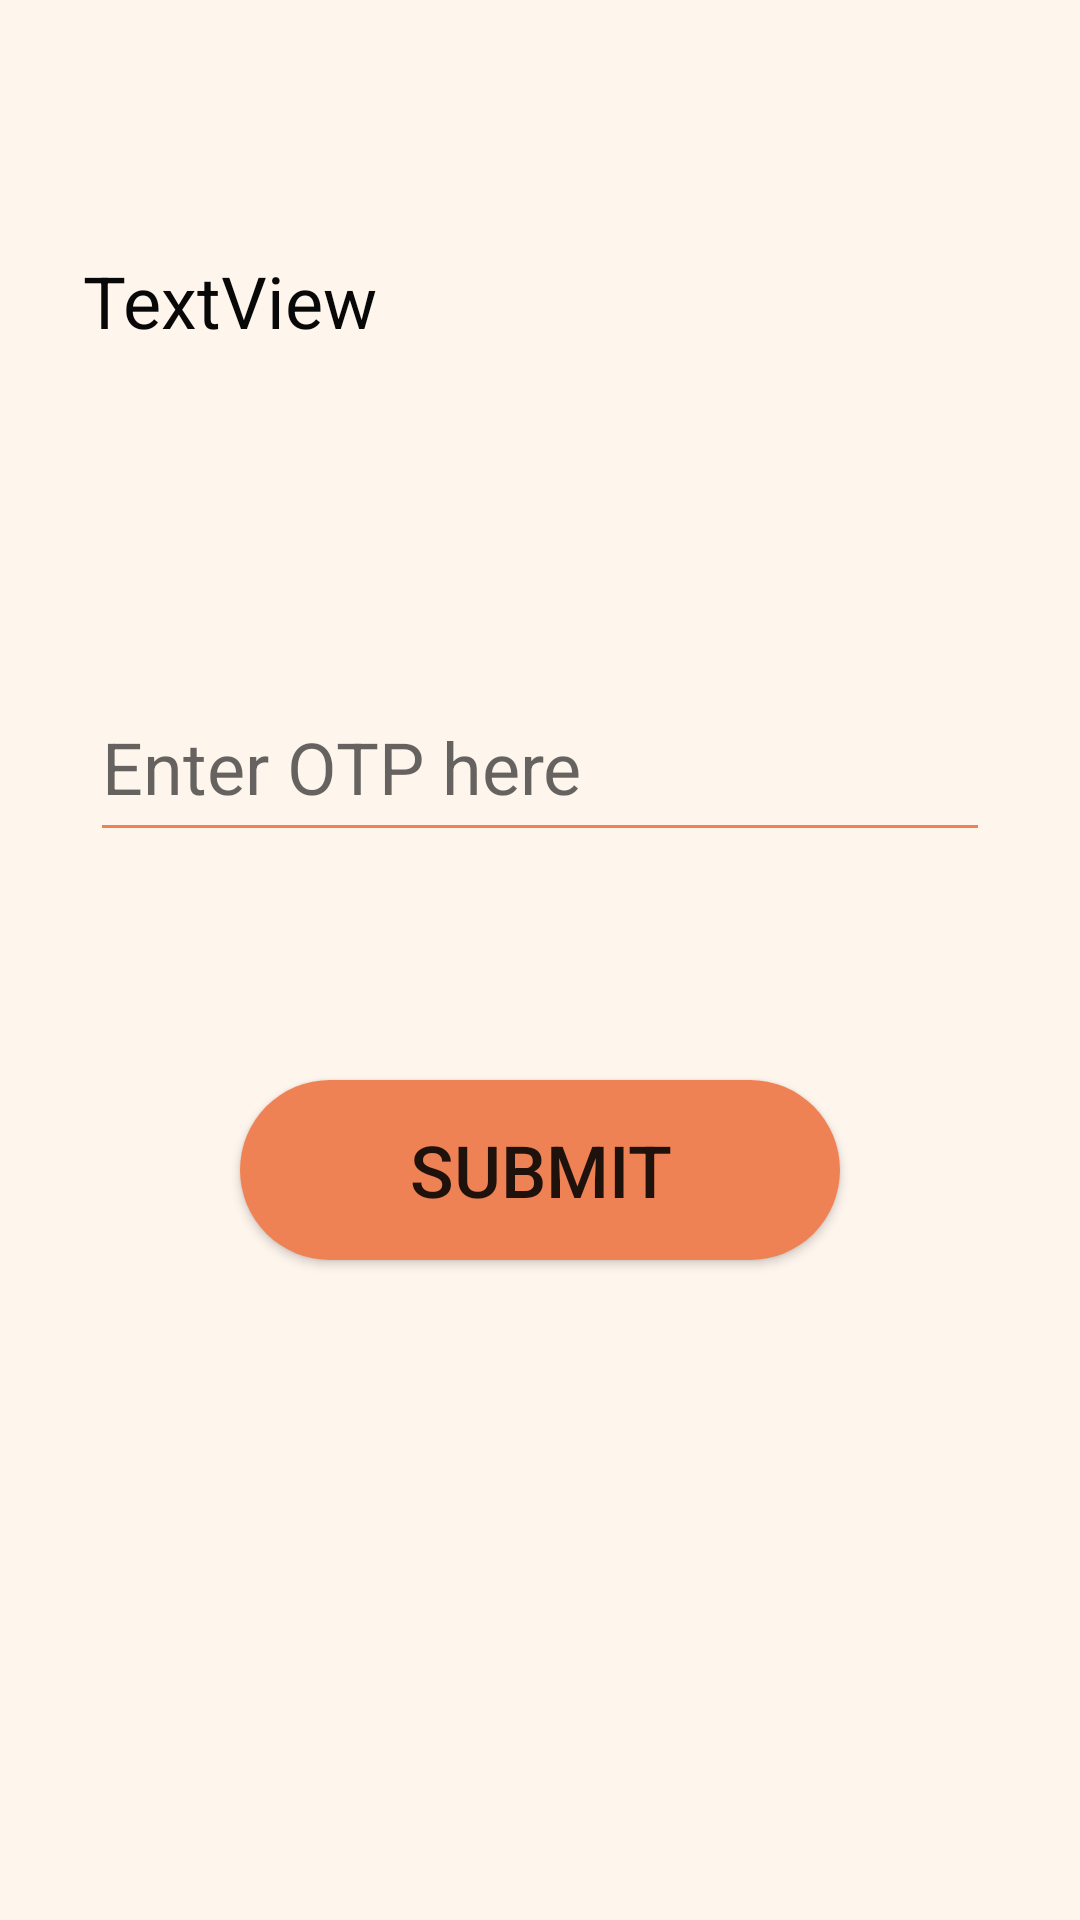

Here is an Android app screen rendered from its layout file. Give the layout XML and the strings, colors and styles it references.
<!-- AndroidManifest.xml: application theme Theme.CurrentLocation -->
<!-- res/layout/activity_otp.xml -->
<?xml version="1.0" encoding="utf-8"?>
<androidx.constraintlayout.widget.ConstraintLayout xmlns:android="http://schemas.android.com/apk/res/android"
    xmlns:app="http://schemas.android.com/apk/res-auto"
    xmlns:tools="http://schemas.android.com/tools"
    android:layout_width="match_parent"
    android:layout_height="match_parent"
    android:background="@color/cream"
    tools:context=".OTPActivity">


    <EditText
        android:id="@+id/et_otpText"
        android:layout_width="300dp"
        android:layout_height="60dp"
        android:layout_marginTop="224dp"
        android:backgroundTint="@color/orange"
        android:ems="10"
        android:hint="Enter OTP here"
        android:inputType="numberSigned"
        android:textColor="#050505"
        android:textSize="24sp"
        app:layout_constraintEnd_toEndOf="parent"
        app:layout_constraintStart_toStartOf="parent"
        app:layout_constraintTop_toTopOf="parent" />

    <android.widget.Button
        android:id="@+id/bt_submit"
        android:layout_width="200dp"
        android:layout_height="60dp"
        android:layout_marginTop="360dp"
        android:backgroundTint="@color/orange"
        android:text="SUBMIT"
        android:background="@drawable/button_capsule"
        android:textSize="24sp"
        app:layout_constraintEnd_toEndOf="parent"
        app:layout_constraintStart_toStartOf="parent"
        app:layout_constraintTop_toTopOf="parent" />

    <TextView
        android:id="@+id/tv_message"
        android:layout_width="300dp"
        android:layout_height="60dp"
        android:layout_marginTop="84dp"
        android:backgroundTint="@color/orange"
        android:text="TextView"
        android:textColor="#090808"
        android:textSize="24sp"
        app:layout_constraintEnd_toEndOf="parent"
        app:layout_constraintHorizontal_bias="0.461"
        app:layout_constraintStart_toStartOf="parent"
        app:layout_constraintTop_toTopOf="parent" />
</androidx.constraintlayout.widget.ConstraintLayout>
<!-- resources referenced by this layout -->
<resources>
  <color name="cream">#FFFEF5ED</color>
  <color name="orange">#FFEF8254</color>
  <!-- drawable button_capsule (drawable) -->
  <?xml version="1.0" encoding="utf-8"?>
  <shape xmlns:android="http://schemas.android.com/apk/res/android" android:shape="rectangle">
      <corners android:radius="100dp"></corners>
      <solid android:color="#FFEF8254"></solid>
  </shape>
  <style name="Theme.CurrentLocation" parent="Theme.MaterialComponents.DayNight.DarkActionBar">
          
          <item name="colorPrimary">@color/purple_500</item>
          <item name="colorPrimaryVariant">@color/purple_700</item>
          <item name="colorOnPrimary">@color/white</item>
          
          <item name="colorSecondary">@color/teal_200</item>
          <item name="colorSecondaryVariant">@color/teal_700</item>
          <item name="colorOnSecondary">@color/black</item>
          
          <item name="android:statusBarColor" tools:targetApi="l">?attr/colorPrimaryVariant</item>
          
          <item name="windowActionBar">false</item>
          <item name="windowNoTitle">true</item>
      </style>
  <color name="purple_500">#FF6200EE</color>
  <color name="purple_700">#FF3700B3</color>
  <color name="white">#FFFFFFFF</color>
  <color name="teal_200">#FF03DAC5</color>
  <color name="teal_700">#FF018786</color>
  <color name="black">#FF000000</color>
</resources>
